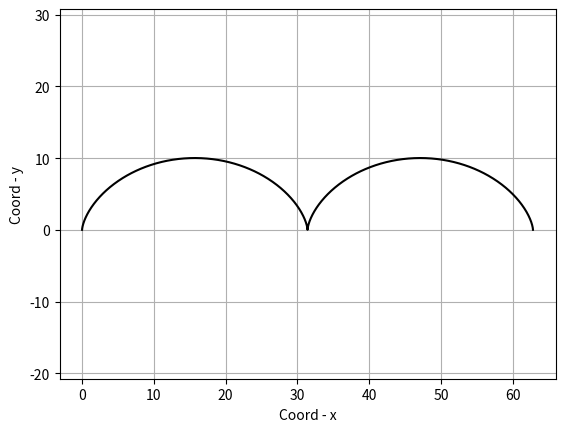

Reproduce this figure in Python. (Note: this script raises an exception after producing the figure.)
import numpy as np
import matplotlib.pyplot as plt 
import matplotlib.animation as anim

fig, ax = plt.subplots()

ball, = plt.plot( [],[], marker = 'o' , color ='r' )

def cycloid(R, t):
    
    x = R * (t - np.sin(t))
    y = R * (1 - np.cos(t)) 
    
    return x, y

def animate(i):
    ball.set_data(cycloid(5, i))
    ax.set_title('Циклоида')

ani = anim.FuncAnimation(fig, animate, frames = np.arange(0, 4 * np.pi, 0.01), interval = 0.01)
c = cycloid(5, np.arange(0, 4 * np.pi, 0.01))

plt.plot(c[0], c[1], color = 'k')

plt.axis('equal')
plt.xlabel('Coord - x')
plt.ylabel('Coord - y')
plt.grid()

ani.save('lb_6_pr_2_1_of_2.gif')

fig, ax = plt.subplots()

ball, = plt.plot( [],[], marker = 'o' , color ='r' )
    
def astroid(R, t):
    
    x = R * np.cos(t) ** 3
    y = R * np.sin(t) ** 3
    
    return x, y

def animate_part_II (i):
    ball.set_data(astroid(5, i))
    ax.set_title('Астроида')
    
ani = anim.FuncAnimation(fig, animate_part_II, frames = np.arange(0, 4 * np.pi, 0.01), interval = 100)
a = astroid(5, np.arange(0, 4 * np.pi, 0.01))
plt.plot(a[0], a[1], color = 'k')

plt.axis('equal')
plt.xlabel('Coord - x')
plt.ylabel('Coord - y')
plt.grid()

ani.save('lb_6_pr_2_2_of_2.gif')
    
